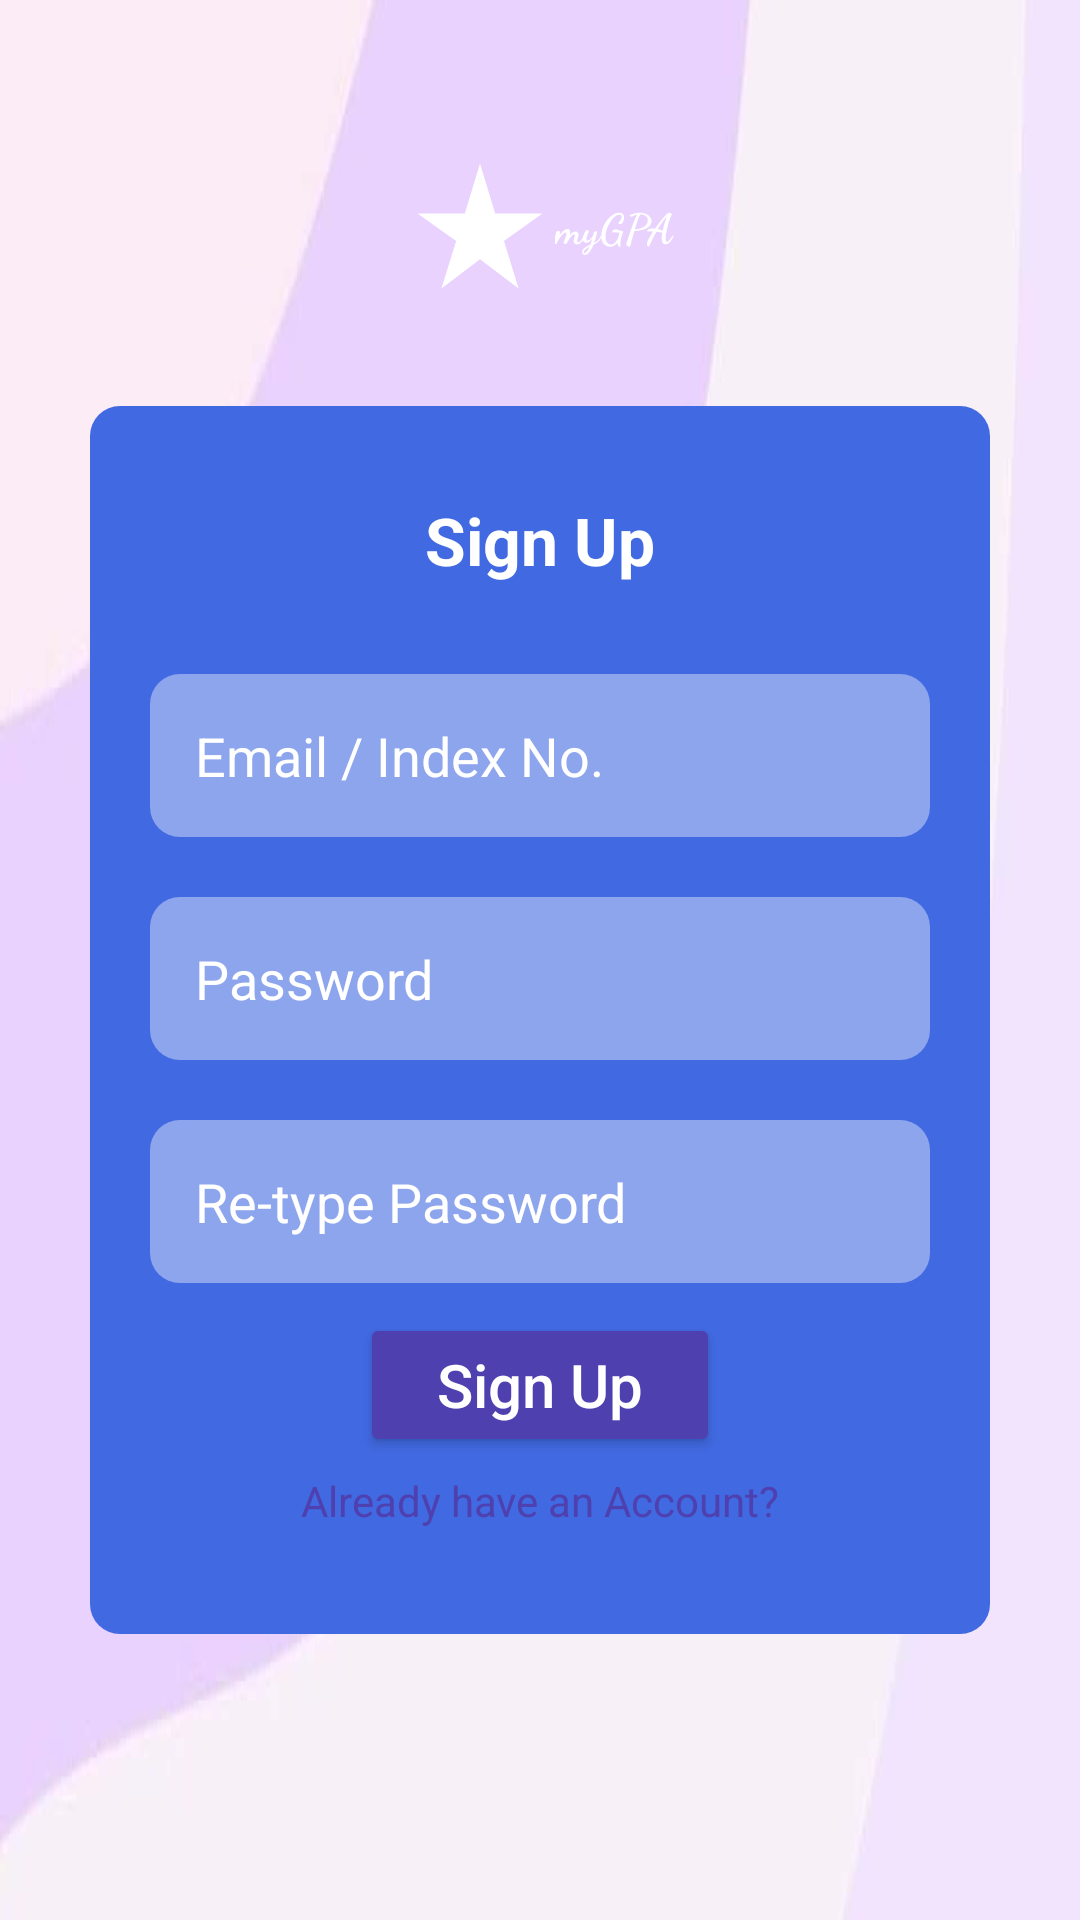

Here is an Android app screen rendered from its layout file. Give the layout XML and the strings, colors and styles it references.
<!-- AndroidManifest.xml: application theme Theme.MyGPA -->
<!-- res/layout/activity_sign_up.xml -->
<?xml version="1.0" encoding="utf-8"?>
<LinearLayout xmlns:android="http://schemas.android.com/apk/res/android"
    xmlns:tools="http://schemas.android.com/tools"
    android:layout_width="match_parent"
    android:layout_height="match_parent"
    android:orientation="vertical"
    android:gravity="center"
    android:paddingVertical="10dp"
    android:paddingHorizontal="30dp"
    android:background="@drawable/bg7"
    tools:context=".MainActivity">

    <LinearLayout
        android:layout_width="wrap_content"
        android:layout_height="wrap_content"
        android:layout_marginTop="-50dp"
        android:gravity="center">

        <ImageView
            android:layout_width="50dp"
            android:layout_height="60dp"
            android:src="@drawable/star_rate_logo" />

        <TextView
            android:layout_width="match_parent"
            android:layout_height="wrap_content"
            android:fontFamily="cursive"
            android:text="myGPA"
            android:textColor="#fff"
            android:textStyle="bold" />

    </LinearLayout>

    <LinearLayout
        android:layout_width="match_parent"
        android:layout_height="wrap_content"
        android:layout_marginTop="30dp"
        android:background="@drawable/layout_background"
        android:orientation="vertical"
        android:padding="10dp">

        <LinearLayout
            android:layout_width="match_parent"
            android:layout_height="wrap_content"
            android:gravity="center"
            android:orientation="vertical">

            <TextView
                android:layout_width="match_parent"
                android:layout_height="wrap_content"
                android:gravity="center"
                android:text="Sign Up"
                android:textAppearance="?android:textAppearanceLarge"
                android:textColor="#fff"
                android:textStyle="bold"
                android:layout_marginTop="20dp"
                android:layout_marginBottom="20dp"/>

            <EditText
                android:id="@+id/email_sign_up"
                android:layout_width="match_parent"
                android:layout_height="wrap_content"
                android:layout_margin="10dp"
                android:background="@drawable/form_input_background"
                android:hint="Email / Index No."
                android:padding="15dp"
                android:textColor="#FFF"
                android:textColorHint="#fff" />

            <EditText
                android:id="@+id/password_sign_up"
                android:layout_width="match_parent"
                android:layout_height="wrap_content"
                android:layout_margin="10dp"
                android:background="@drawable/form_input_background"
                android:hint="Password"
                android:inputType="textPassword"
                android:padding="15dp"
                android:textColor="#FFF"
                android:textColorHint="#fff" />

            <EditText
                android:id="@+id/password_sign_up_recheck"
                android:layout_width="match_parent"
                android:layout_height="wrap_content"
                android:layout_margin="10dp"
                android:background="@drawable/form_input_background"
                android:hint="Re-type Password"
                android:inputType="textPassword"
                android:padding="15dp"
                android:textColor="#FFF"
                android:textColorHint="#fff" />

            <Button
                android:id="@+id/btn_sign_up"
                android:layout_width="match_parent"
                android:layout_height="wrap_content"
                android:layout_marginHorizontal="80dp"
                android:paddingVertical="10dp"
                android:backgroundTint="#4F40AF"
                android:text="Sign Up"
                android:textAllCaps="false"
                android:textColor="#fff"
                android:textSize="20sp" />

            <TextView
                android:id="@+id/login_page"
                android:layout_width="match_parent"
                android:layout_height="wrap_content"
                android:gravity="center"
                android:padding="5dp"
                android:text="Already have an Account?"
                android:textColor="#4F40AF"
                android:layout_marginBottom="20dp"/>


        </LinearLayout>

    </LinearLayout>



</LinearLayout>
<!-- resources referenced by this layout -->
<resources>
  <!-- drawable bg7: jpg bitmap (drawable, 14372 bytes) -->
  <!-- drawable form_input_background (drawable) -->
  <?xml version="1.0" encoding="utf-8"?>
  <shape xmlns:android="http://schemas.android.com/apk/res/android">
      <solid
          android:color="#66FFFFFF"
          />
  
      <corners
          android:radius="10dp"/>
  </shape>
  <!-- drawable layout_background (drawable) -->
  <?xml version="1.0" encoding="utf-8"?>
  <shape xmlns:android="http://schemas.android.com/apk/res/android">
      <solid
          android:color="@color/lavender"
          />
  
      <corners
          android:radius="10dp"/>
  </shape>
  <!-- drawable star_rate_logo (drawable) -->
  <vector android:height="15dp" android:tint="#fff"
      android:viewportHeight="24" android:viewportWidth="24"
      android:width="15dp" xmlns:android="http://schemas.android.com/apk/res/android">
      <path android:fillColor="@android:color/white" android:pathData="M14.43,10l-2.43,-8l-2.43,8l-7.57,0l6.18,4.41l-2.35,7.59l6.17,-4.69l6.18,4.69l-2.35,-7.59l6.17,-4.41z"/>
  </vector>
  <style name="Theme.MyGPA" parent="Base.Theme.MyGPA" />
  <color name="lavender">#4169e1</color>
  <style name="Base.Theme.MyGPA" parent="Theme.MaterialComponents.DayNight.NoActionBar">
          
          
      </style>
</resources>
